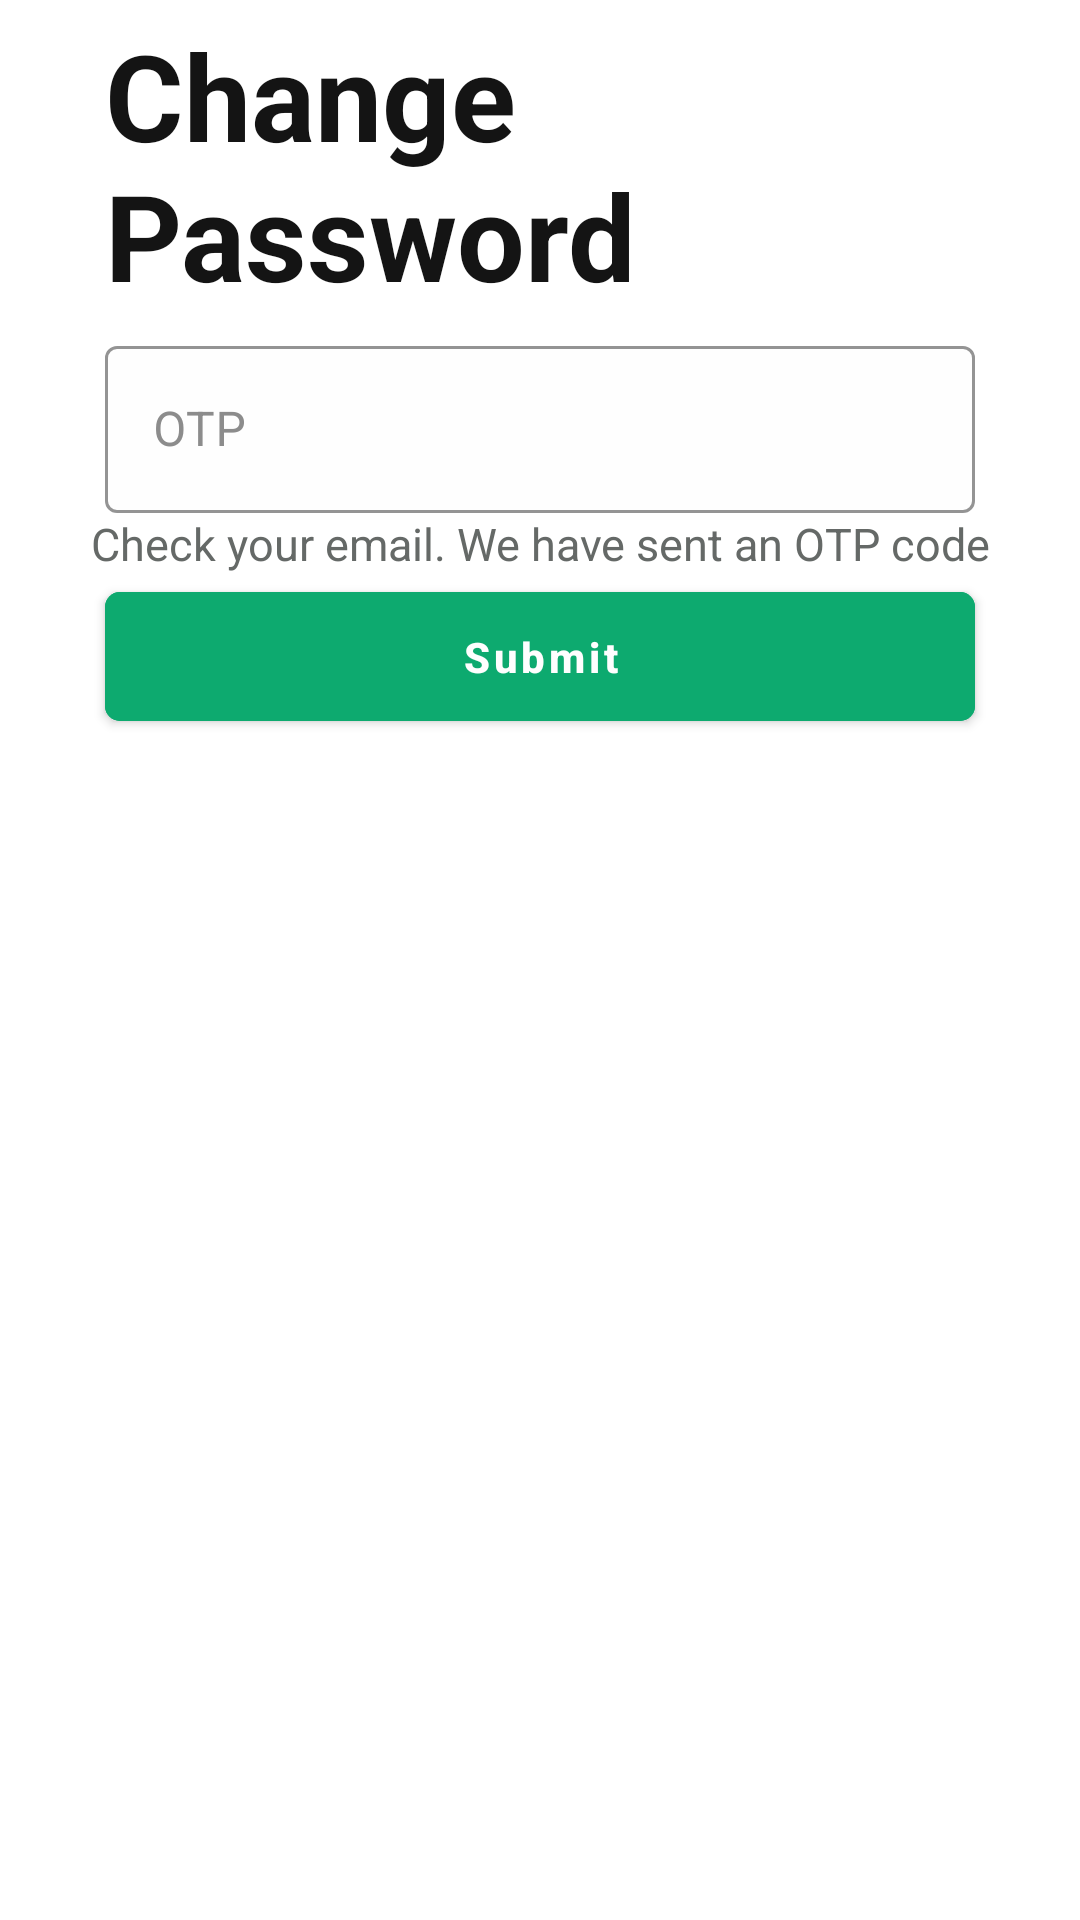

Android layout source for this screen:
<!-- AndroidManifest.xml: application theme Theme.Nitip -->
<!-- res/layout/activity_otpfor_change_password.xml -->
<?xml version="1.0" encoding="utf-8"?>
<androidx.constraintlayout.widget.ConstraintLayout xmlns:android="http://schemas.android.com/apk/res/android"
    xmlns:app="http://schemas.android.com/apk/res-auto"
    xmlns:tools="http://schemas.android.com/tools"
    android:layout_width="match_parent"
    android:layout_height="match_parent"
    tools:context=".View.OTPForChangePasswordActivity">

    <TextView
        android:id="@+id/tvChangePassword"
        android:layout_width="match_parent"
        android:layout_height="wrap_content"
        android:paddingHorizontal="35sp"
        android:paddingLeft="15dp"
        android:paddingTop="5dp"
        android:text="@string/change_password"
        android:textColor="@color/colorOnSecondary"
        android:textSize="40sp"
        android:textStyle="bold"
        app:layout_constraintEnd_toEndOf="parent"
        app:layout_constraintStart_toStartOf="parent"
        app:layout_constraintTop_toTopOf="parent" />


    <com.google.android.material.textfield.TextInputLayout
        android:id="@+id/tilOTPCode"
        style="@style/Widget.MaterialComponents.TextInputLayout.OutlinedBox"
        android:layout_width="match_parent"
        android:layout_height="wrap_content"
        android:layout_marginHorizontal="35dp"
        android:hint="@string/otp"
        app:boxBackgroundColor="@color/colorOnPrimary"
        app:boxStrokeColor="@color/colorPrimary"
        app:hintTextColor="@color/colorSecondaryVariant"
        app:layout_constraintEnd_toEndOf="parent"
        app:layout_constraintStart_toStartOf="parent"
        app:layout_constraintTop_toBottomOf="@+id/tvChangePassword"
        app:startIconDrawable="@drawable/baseline_alternate_email_24"
        android:textColorHint="@color/colorSecondaryVariant"
        app:startIconTint="@color/colorPrimary"
        android:layout_marginTop="15px">

        <com.google.android.material.textfield.TextInputEditText
            android:id="@+id/etOTPCode"
            android:layout_width="match_parent"
            android:layout_height="wrap_content"
            android:inputType="number"
            android:textColor="@color/colorOnSecondary"/>

    </com.google.android.material.textfield.TextInputLayout>

    <TextView
        android:id="@+id/textView2"
        android:layout_width="wrap_content"
        android:layout_height="wrap_content"
        android:text="@string/check_email"
        android:textColor="@color/colorSecondary"
        android:textSize="15sp"
        app:layout_constraintEnd_toEndOf="parent"
        app:layout_constraintStart_toStartOf="parent"
        app:layout_constraintTop_toBottomOf="@+id/tilOTPCode" />

    <com.google.android.material.button.MaterialButton
        android:id="@+id/btnSubmitOTP"
        android:layout_width="match_parent"
        android:layout_height="55dp"
        android:layout_marginHorizontal="35dp"
        android:backgroundTint="@color/colorPrimary"
        android:text="@string/submit"
        android:textAllCaps="false"
        android:textSize="14sp"
        android:textStyle="bold"
        app:cornerRadius="5dp"
        app:layout_constraintEnd_toEndOf="parent"
        app:layout_constraintStart_toStartOf="parent"
        app:layout_constraintTop_toBottomOf="@+id/textView2" />


</androidx.constraintlayout.widget.ConstraintLayout>
<!-- resources referenced by this layout -->
<resources>
  <color name="colorOnPrimary">#fefefe</color>
  <color name="colorOnSecondary">#141414</color>
  <color name="colorPrimary">#0daa6f</color>
  <color name="colorSecondary">#656967</color>
  <color name="colorSecondaryVariant">#8c8c8c</color>
  <string name="change_password">Change Password</string>
  <string name="check_email">Check your email. We have sent an OTP code</string>
  <string name="otp">OTP</string>
  <string name="submit">Submit</string>
  <style name="Theme.Nitip" parent="Theme.MaterialComponents.DayNight.NoActionBar">
  
          <item name="colorPrimary">@color/colorPrimary</item>
          <item name="colorPrimaryVariant">@color/colorPrimaryVariant</item>
          <item name="colorOnPrimary">@color/colorOnPrimary</item>
  
          <item name="colorSecondary">@color/colorSecondary</item>
          <item name="colorSecondaryVariant">@color/colorSecondaryVariant</item>
          <item name="colorOnSecondary">@color/colorOnSecondary</item>
  
          <item name="android:statusBarColor">#fefefe</item>
          <item name="android:windowLightStatusBar">true</item>
  
      </style>
  <color name="colorPrimaryVariant">#deebe7</color>
</resources>
